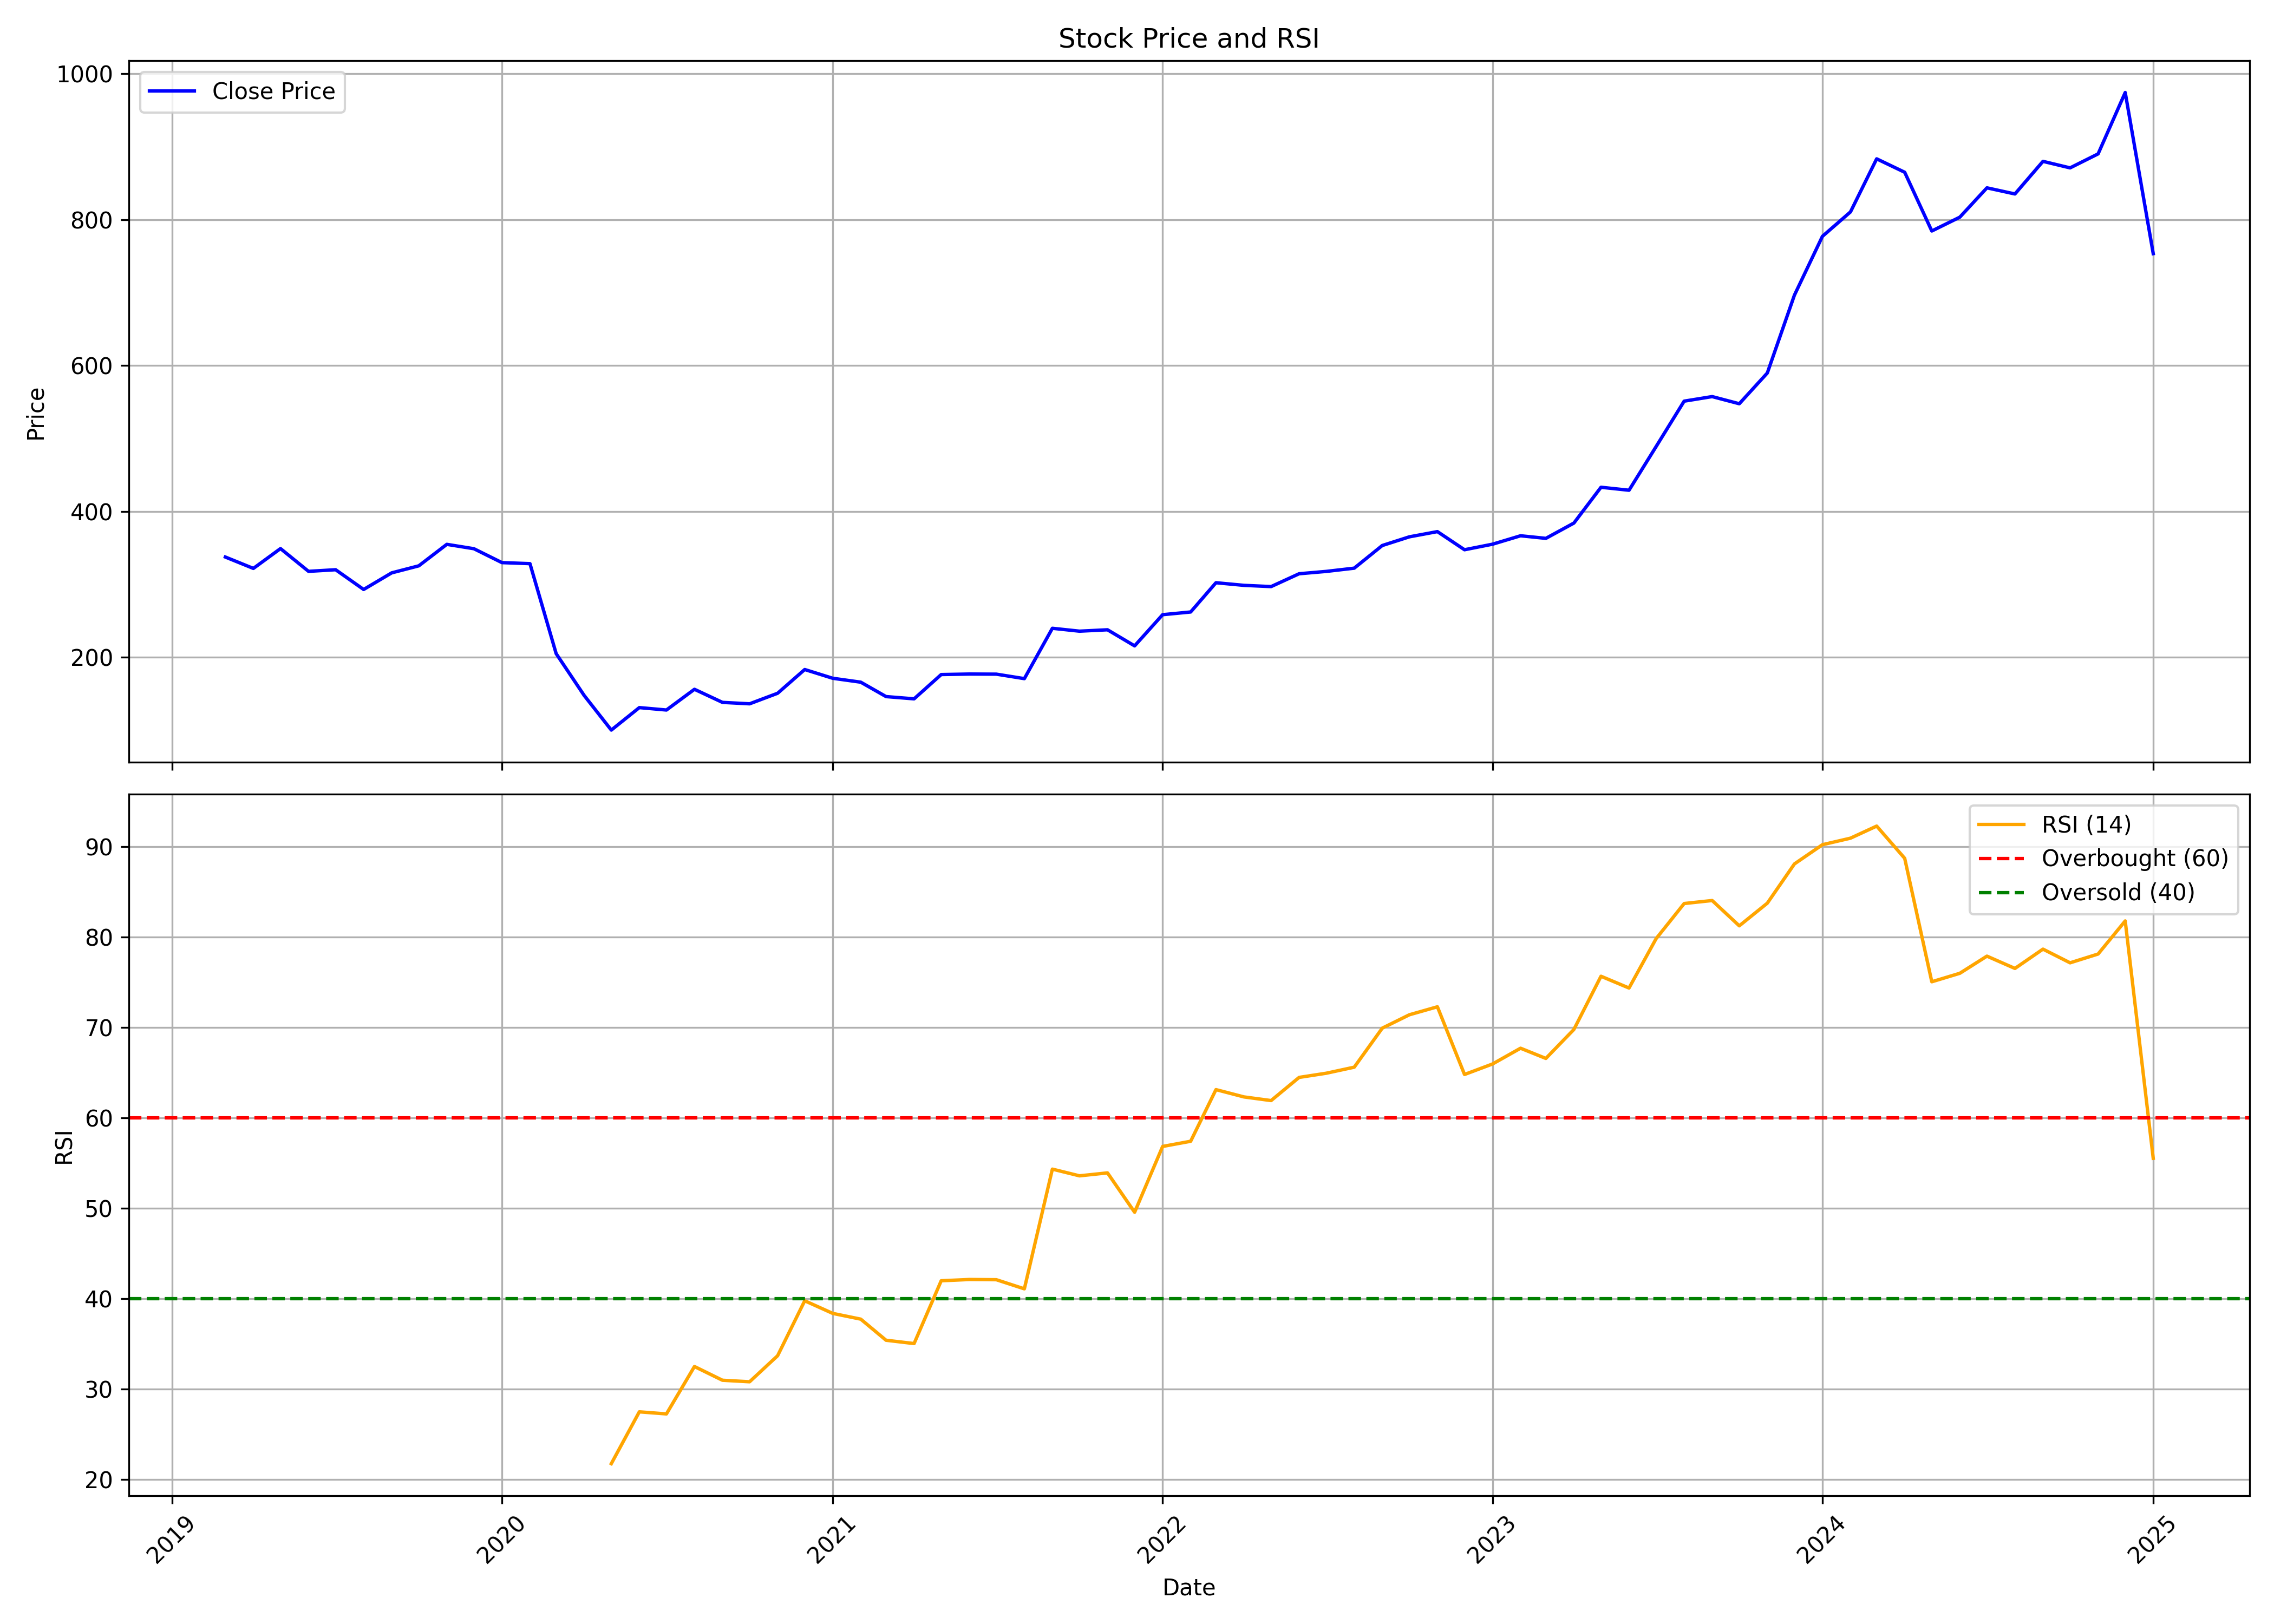

The file beside this chart, header and first rows:
, date, symbol, open, high, low, close, volume, rsi
0, 2019-03-01, CHALET, 273.2, 355.0, 271.2, 337.5, 4550249, 
1, 2019-04-01, CHALET, 325.4, 352, 310.0, 322, 440598, 
2, 2019-05-01, CHALET, 322, 358.8, 294.5, 349.1, 1594891, 
3, 2019-06-01, CHALET, 349.1, 350.0, 300.4, 318, 662509, 
4, 2019-07-01, CHALET, 320.0, 330.0, 277.5, 320.1, 1329921, 
5, 2019-08-01, CHALET, 315.9, 352.0, 282.1, 293.1, 1123556, 
6, 2019-09-01, CHALET, 293.1, 350.0, 280.0, 315.9, 1454394, 
7, 2019-10-01, CHALET, 320, 348.1, 293.2, 325.5, 519612, 
8, 2019-11-01, CHALET, 317.8, 379.5, 314.0, 355, 906560, 
9, 2019-12-01, CHALET, 358.8, 402.0, 320.0, 349, 2127094, 
10, 2020-01-01, CHALET, 350.1, 364.0, 320.0, 329.9, 1680245, 
11, 2020-02-01, CHALET, 321.2, 380, 285.0, 328.5, 1475415, 
12, 2020-03-01, CHALET, 346.0, 350, 179.9, 205.1, 1565576, 
13, 2020-04-01, CHALET, 220.0, 220.0, 142.6, 147.8, 2834534, 
14, 2020-05-01, CHALET, 147.8, 148.0, 99.6, 100.4, 2713992, 21.74
15, 2020-06-01, CHALET, 115.0, 176.0, 109.8, 131.2, 16750953, 27.48
16, 2020-07-01, CHALET, 131.2, 157.0, 126.0, 127.9, 3795506, 27.25
17, 2020-08-01, CHALET, 127.9, 178.0, 127.0, 156.3, 9430976, 32.49
18, 2020-09-01, CHALET, 161.4, 164.0, 135.0, 138.4, 3056084, 30.97
19, 2020-10-01, CHALET, 141.4, 149.8, 127.3, 136.4, 2153746, 30.8
20, 2020-11-01, CHALET, 135.8, 161.9, 135.0, 150.9, 5064019, 33.68
21, 2020-12-01, CHALET, 150.9, 217.7, 149.8, 183.4, 14089110, 39.76
22, 2021-01-01, CHALET, 185.4, 194.8, 161.3, 171.4, 3965215, 38.37
23, 2021-02-01, CHALET, 173.7, 182.1, 162.6, 166.1, 5637975, 37.73
24, 2021-03-01, CHALET, 166.4, 186.9, 145.7, 146.3, 5915239, 35.4
25, 2021-04-01, CHALET, 148.5, 155.0, 122.7, 143.2, 3721127, 35.03
26, 2021-05-01, CHALET, 143.2, 184.8, 139.1, 176.5, 6816756, 41.98
27, 2021-06-01, CHALET, 176.5, 196.0, 171.1, 177.2, 8165403, 42.12
28, 2021-07-01, CHALET, 178.4, 199.0, 170.2, 177.1, 10269273, 42.09
29, 2021-08-01, CHALET, 180.5, 180.5, 159.1, 170.9, 3471129, 41.08
30, 2021-09-01, CHALET, 172.2, 255.6, 168.0, 239.9, 32818630, 54.33
31, 2021-10-01, CHALET, 239.7, 269.5, 223.6, 235.9, 10624885, 53.58
32, 2021-11-01, CHALET, 238.8, 292.8, 220.0, 237.9, 15683787, 53.91
33, 2021-12-01, CHALET, 235.0, 247.0, 211.1, 215.8, 5554678, 49.56
34, 2022-01-01, CHALET, 214.4, 266.0, 212.8, 258.5, 6039274, 56.84
35, 2022-02-01, CHALET, 257.0, 302.0, 232.0, 262.2, 17452593, 57.41
36, 2022-03-01, CHALET, 262.2, 322, 247.6, 302.4, 23759723, 63.12
37, 2022-04-01, CHALET, 304.8, 332.7, 275.0, 298.8, 6359385, 62.31
38, 2022-05-01, CHALET, 297.9, 315.0, 275.3, 297, 5432934, 61.91
39, 2022-06-01, CHALET, 297.5, 323.6, 276.7, 314.6, 5603585, 64.47
40, 2022-07-01, CHALET, 314.8, 345.0, 306.7, 317.9, 7001732, 64.93
41, 2022-08-01, CHALET, 317.0, 361.0, 308, 322.3, 4965664, 65.6
42, 2022-09-01, CHALET, 322.3, 363.0, 320.2, 353.4, 6498486, 69.92
43, 2022-10-01, CHALET, 353.2, 410.0, 349.8, 365.2, 5906272, 71.4
44, 2022-11-01, CHALET, 365.0, 405, 304, 372.4, 4473087, 72.28
45, 2022-12-01, CHALET, 372.5, 376.3, 313.3, 347.5, 2205350, 64.8
46, 2023-01-01, CHALET, 349.5, 366.9, 327.0, 355.1, 5213780, 65.96
47, 2023-02-01, CHALET, 357.6, 387.5, 347.5, 366.7, 3463454, 67.7
48, 2023-03-01, CHALET, 367, 382.0, 357.0, 363.1, 2388818, 66.57
49, 2023-04-01, CHALET, 363.1, 385.0, 356.1, 384.1, 4380611, 69.78
50, 2023-05-01, CHALET, 384.1, 450.0, 376, 433.2, 9214214, 75.66
51, 2023-06-01, CHALET, 434.9, 446.6, 401.5, 429.1, 3166635, 74.36
52, 2023-07-01, CHALET, 433.0, 497.0, 430.5, 489.0, 5552834, 79.82
53, 2023-08-01, CHALET, 489.8, 555.0, 467.8, 551.2, 5006774, 83.71
54, 2023-09-01, CHALET, 550.0, 581.2, 526.4, 557.5, 3477073, 84.04
55, 2023-10-01, CHALET, 557.5, 621.0, 535.1, 547.7, 4618474, 81.24
56, 2023-11-01, CHALET, 545.0, 612.0, 545.0, 589.8, 2847758, 83.74
57, 2023-12-01, CHALET, 588.0, 718.2, 561, 696.5, 11551454, 88.09
58, 2024-01-01, CHALET, 699.0, 794.8, 671.3, 777.1, 7128779, 90.21
59, 2024-02-01, CHALET, 780.9, 891.8, 754.3, 810.5, 6573577, 90.94
... 11 more rows
